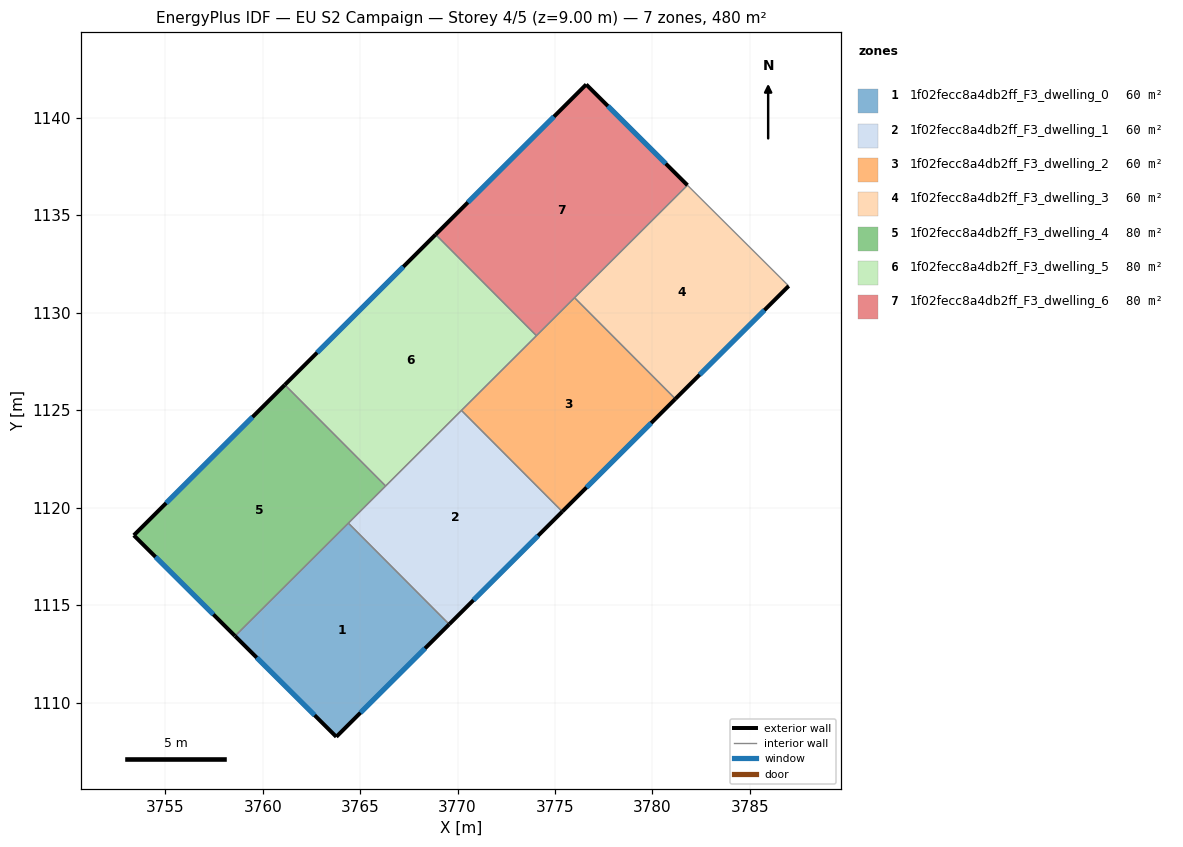
=== STOREY PLAN SPEC (per zone: floor XY polygon, exterior-wall plan segments, windows/doors) ===
zone 1: 1f02fecc8a4db2ff_F3_dwelling_0  (60.0 m²)
  floor: (3764.40, 1119.21) (3769.57, 1114.02) (3763.78, 1108.25) (3758.58, 1113.42)
  exterior wall: (3763.78, 1108.25) – (3769.57, 1114.02)  [8.2 m]
    window: (3765.02, 1109.48) – (3768.33, 1112.78)  [8.0 m²]
  exterior wall: (3758.58, 1113.42) – (3763.78, 1108.25)  [7.3 m]
    window: (3759.69, 1112.31) – (3762.66, 1109.35)  [7.2 m²]
  interior walls: 2
zone 2: 1f02fecc8a4db2ff_F3_dwelling_1  (60.0 m²)
  floor: (3770.20, 1124.99) (3775.37, 1119.80) (3769.57, 1114.02) (3764.40, 1119.21)
  exterior wall: (3769.57, 1114.02) – (3775.37, 1119.80)  [8.2 m]
    window: (3770.81, 1115.26) – (3774.13, 1118.56)  [8.0 m²]
  interior walls: 4
zone 3: 1f02fecc8a4db2ff_F3_dwelling_2  (60.0 m²)
  floor: (3776.00, 1130.77) (3781.17, 1125.58) (3775.37, 1119.80) (3770.20, 1124.99)
  exterior wall: (3775.37, 1119.80) – (3781.17, 1125.58)  [8.2 m]
    window: (3776.61, 1121.04) – (3779.93, 1124.34)  [8.0 m²]
  interior walls: 4
zone 4: 1f02fecc8a4db2ff_F3_dwelling_3  (60.0 m²)
  floor: (3786.99, 1131.38) (3781.17, 1125.58) (3776.00, 1130.77) (3781.79, 1136.55)
  exterior wall: (3781.17, 1125.58) – (3786.99, 1131.38)  [8.2 m]
    window: (3782.42, 1126.82) – (3785.74, 1130.13)  [8.0 m²]
  interior walls: 3
zone 5: 1f02fecc8a4db2ff_F3_dwelling_4  (80.0 m²)
  floor: (3761.14, 1126.30) (3766.31, 1121.11) (3758.58, 1113.42) (3753.39, 1118.58)
  exterior wall: (3753.39, 1118.58) – (3758.58, 1113.42)  [7.3 m]
    window: (3754.50, 1117.48) – (3757.47, 1114.52)  [7.2 m²]
  exterior wall: (3761.14, 1126.30) – (3753.39, 1118.58)  [10.9 m]
    window: (3759.48, 1124.65) – (3755.05, 1120.24)  [10.7 m²]
  interior walls: 3
zone 6: 1f02fecc8a4db2ff_F3_dwelling_5  (80.0 m²)
  floor: (3768.87, 1134.01) (3774.04, 1128.83) (3766.31, 1121.11) (3761.14, 1126.30)
  exterior wall: (3768.87, 1134.01) – (3761.14, 1126.30)  [10.9 m]
    window: (3767.22, 1132.36) – (3762.79, 1127.96)  [10.7 m²]
  interior walls: 4
zone 7: 1f02fecc8a4db2ff_F3_dwelling_6  (80.0 m²)
  floor: (3781.79, 1136.55) (3774.04, 1128.83) (3768.87, 1134.01) (3776.60, 1141.71)
  exterior wall: (3776.60, 1141.71) – (3768.87, 1134.01)  [10.9 m]
    window: (3774.94, 1140.07) – (3770.53, 1135.66)  [10.7 m²]
  exterior wall: (3781.79, 1136.55) – (3776.60, 1141.71)  [7.3 m]
    window: (3780.68, 1137.65) – (3777.71, 1140.61)  [7.2 m²]
  interior walls: 3

=== DERIVED (storey summary) ===
Building: EU S2 Campaign
Storey: 4 of 5  (floor level z = 9.00 m)
Storey gross floor area: 480.3 m²
Zones on this storey: 7
  - 1f02fecc8a4db2ff_F3_dwelling_0: floor 60.0 m²; exterior wall 15.5 m (46.5 m²); 2 window(s) 15.2 m²; WWR 32.7%
  - 1f02fecc8a4db2ff_F3_dwelling_1: floor 60.0 m²; exterior wall 8.2 m (24.6 m²); 1 window(s) 8.0 m²; WWR 32.7%
  - 1f02fecc8a4db2ff_F3_dwelling_2: floor 60.0 m²; exterior wall 8.2 m (24.6 m²); 1 window(s) 8.0 m²; WWR 32.7%
  - 1f02fecc8a4db2ff_F3_dwelling_3: floor 60.0 m²; exterior wall 8.2 m (24.6 m²); 1 window(s) 8.0 m²; WWR 32.7%
  - 1f02fecc8a4db2ff_F3_dwelling_4: floor 80.0 m²; exterior wall 18.3 m (54.8 m²); 2 window(s) 17.9 m²; WWR 32.7%
  - 1f02fecc8a4db2ff_F3_dwelling_5: floor 80.0 m²; exterior wall 10.9 m (32.8 m²); 1 window(s) 10.7 m²; WWR 32.7%
  - 1f02fecc8a4db2ff_F3_dwelling_6: floor 80.0 m²; exterior wall 18.2 m (54.7 m²); 2 window(s) 17.9 m²; WWR 32.7%
Zone adjacency (shared interzone walls):
  - 1f02fecc8a4db2ff_F3_dwelling_0 ↔ 1f02fecc8a4db2ff_F3_dwelling_1
  - 1f02fecc8a4db2ff_F3_dwelling_0 ↔ 1f02fecc8a4db2ff_F3_dwelling_4
  - 1f02fecc8a4db2ff_F3_dwelling_1 ↔ 1f02fecc8a4db2ff_F3_dwelling_2
  - 1f02fecc8a4db2ff_F3_dwelling_1 ↔ 1f02fecc8a4db2ff_F3_dwelling_4
  - 1f02fecc8a4db2ff_F3_dwelling_1 ↔ 1f02fecc8a4db2ff_F3_dwelling_5
  - 1f02fecc8a4db2ff_F3_dwelling_2 ↔ 1f02fecc8a4db2ff_F3_dwelling_3
  - 1f02fecc8a4db2ff_F3_dwelling_2 ↔ 1f02fecc8a4db2ff_F3_dwelling_5
  - 1f02fecc8a4db2ff_F3_dwelling_2 ↔ 1f02fecc8a4db2ff_F3_dwelling_6
  - 1f02fecc8a4db2ff_F3_dwelling_3 ↔ 1f02fecc8a4db2ff_F3_dwelling_6
  - 1f02fecc8a4db2ff_F3_dwelling_4 ↔ 1f02fecc8a4db2ff_F3_dwelling_5
  - 1f02fecc8a4db2ff_F3_dwelling_5 ↔ 1f02fecc8a4db2ff_F3_dwelling_6